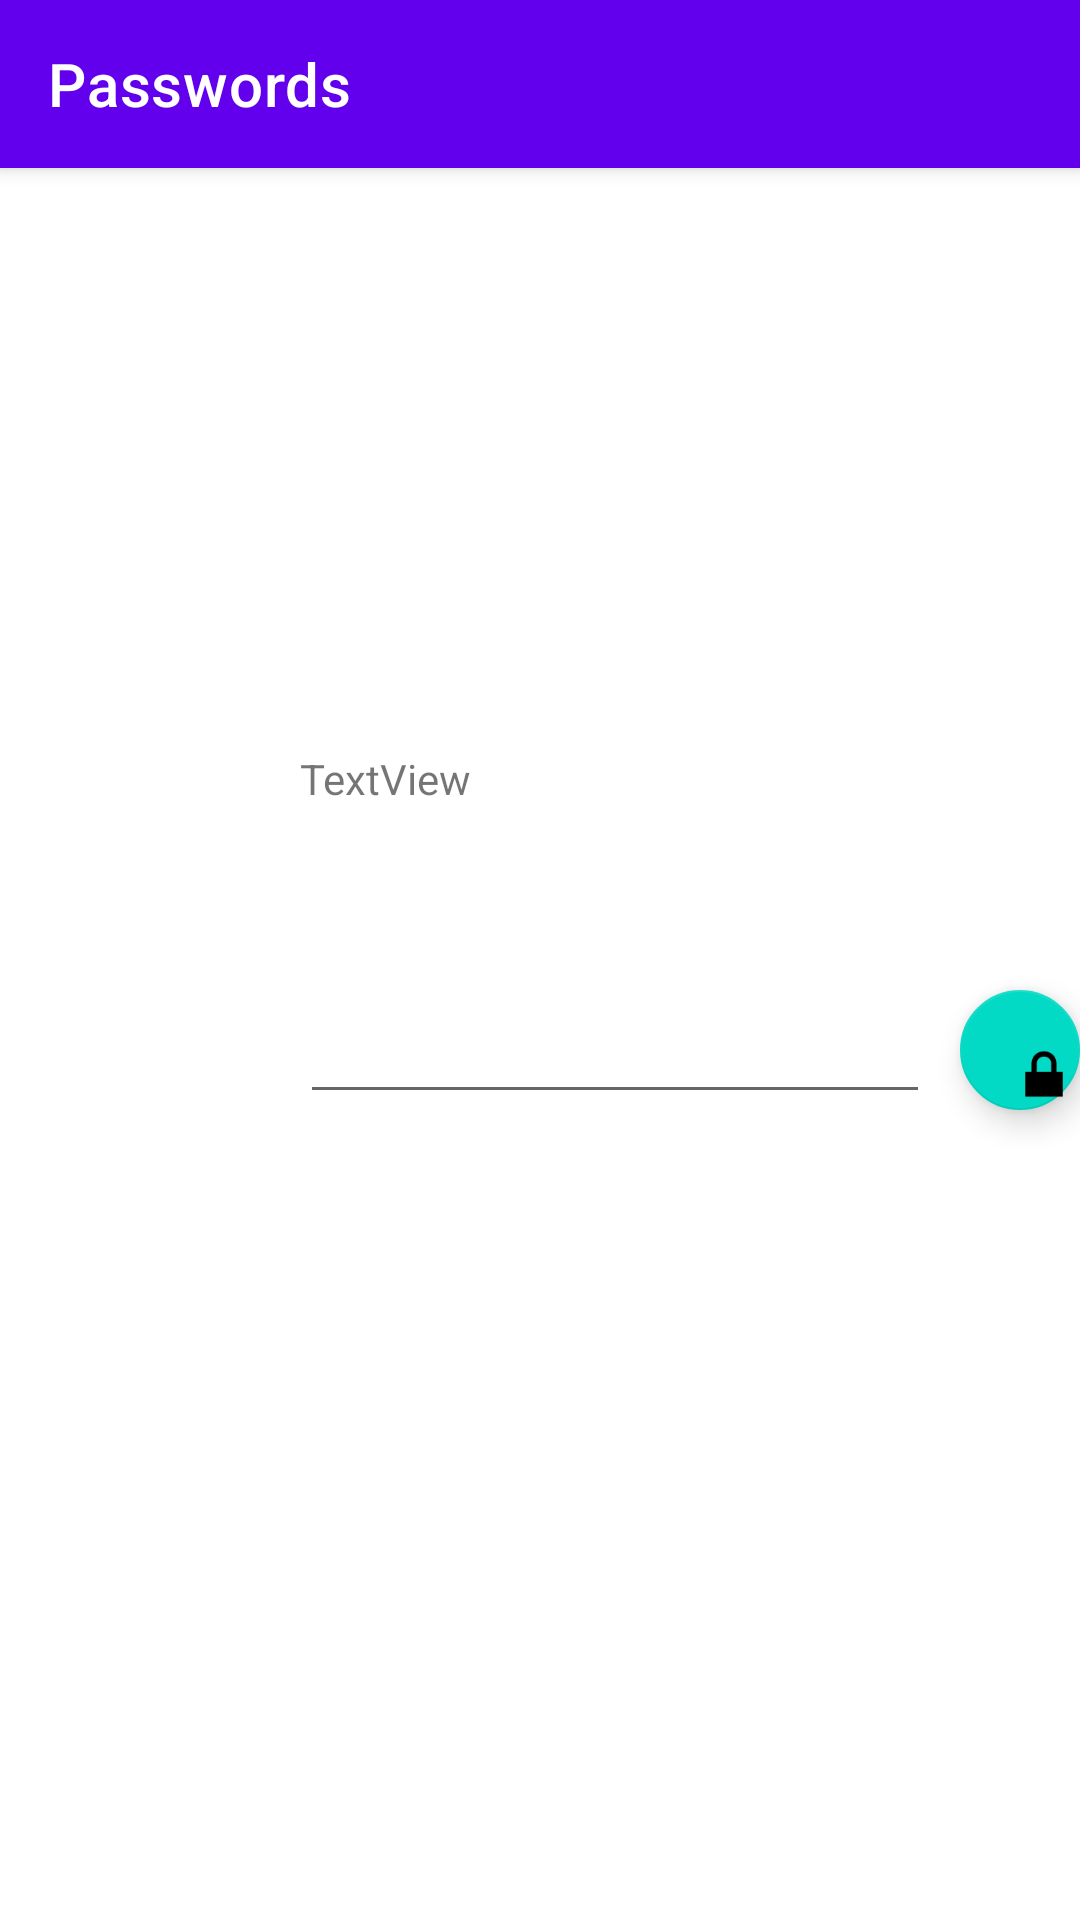

This screen was rendered from an Android layout file. Write that file and the resources it references.
<!-- AndroidManifest.xml: activity theme Theme.Mobile3.NoActionBar -->
<!-- res/layout/activity_main.xml -->
<?xml version="1.0" encoding="utf-8"?>
<androidx.coordinatorlayout.widget.CoordinatorLayout xmlns:android="http://schemas.android.com/apk/res/android"
    xmlns:app="http://schemas.android.com/apk/res-auto"
    xmlns:tools="http://schemas.android.com/tools"
    android:layout_width="match_parent"
    android:layout_height="match_parent"
    tools:context=".MainActivity">

    <com.google.android.material.appbar.AppBarLayout
        android:layout_width="match_parent"
        android:layout_height="wrap_content"
        android:theme="@style/Theme.Mobile3.AppBarOverlay">

        <androidx.appcompat.widget.Toolbar
            android:id="@+id/toolbar"
            app:title="@string/app_name"
            android:layout_width="match_parent"
            android:layout_height="?attr/actionBarSize"
            android:background="?attr/colorPrimary"
            app:popupTheme="@style/Theme.Mobile3.PopupOverlay" />

    </com.google.android.material.appbar.AppBarLayout>

    <com.google.android.material.floatingactionbutton.FloatingActionButton
        android:id="@+id/fab"
        android:layout_width="wrap_content"
        android:layout_height="wrap_content"
        android:layout_marginTop="@dimen/half_height"
        android:layout_marginLeft="@dimen/too_right"
        app:srcCompat="@android:drawable/ic_lock_lock" />

    <EditText
        android:id="@+id/editPassword"
        android:layout_width="wrap_content"
        android:layout_height="wrap_content"
        android:layout_marginTop="@dimen/half_height"
        android:layout_marginLeft="@dimen/third_width"
        android:ems="10"
        android:inputType="textPassword"/>

    <TextView
        android:id="@+id/textView"
        android:layout_width="wrap_content"
        android:layout_height="wrap_content"
        android:layout_marginLeft="@dimen/third_width"
        android:layout_marginTop="250dp"
        android:text="TextView" />

</androidx.coordinatorlayout.widget.CoordinatorLayout>
<!-- resources referenced by this layout -->
<resources>
  <dimen name="half_height">330dp</dimen>
  <dimen name="third_width">100dp</dimen>
  <dimen name="too_right">320dp</dimen>
  <string name="app_name">Passwords</string>
  <style name="Theme.Mobile3.AppBarOverlay" parent="ThemeOverlay.AppCompat.Dark.ActionBar" />
  <style name="Theme.Mobile3.PopupOverlay" parent="ThemeOverlay.AppCompat.Light" />
  <style name="Theme.Mobile3.NoActionBar">
          <item name="windowActionBar">false</item>
          <item name="windowNoTitle">true</item>
      </style>
</resources>
